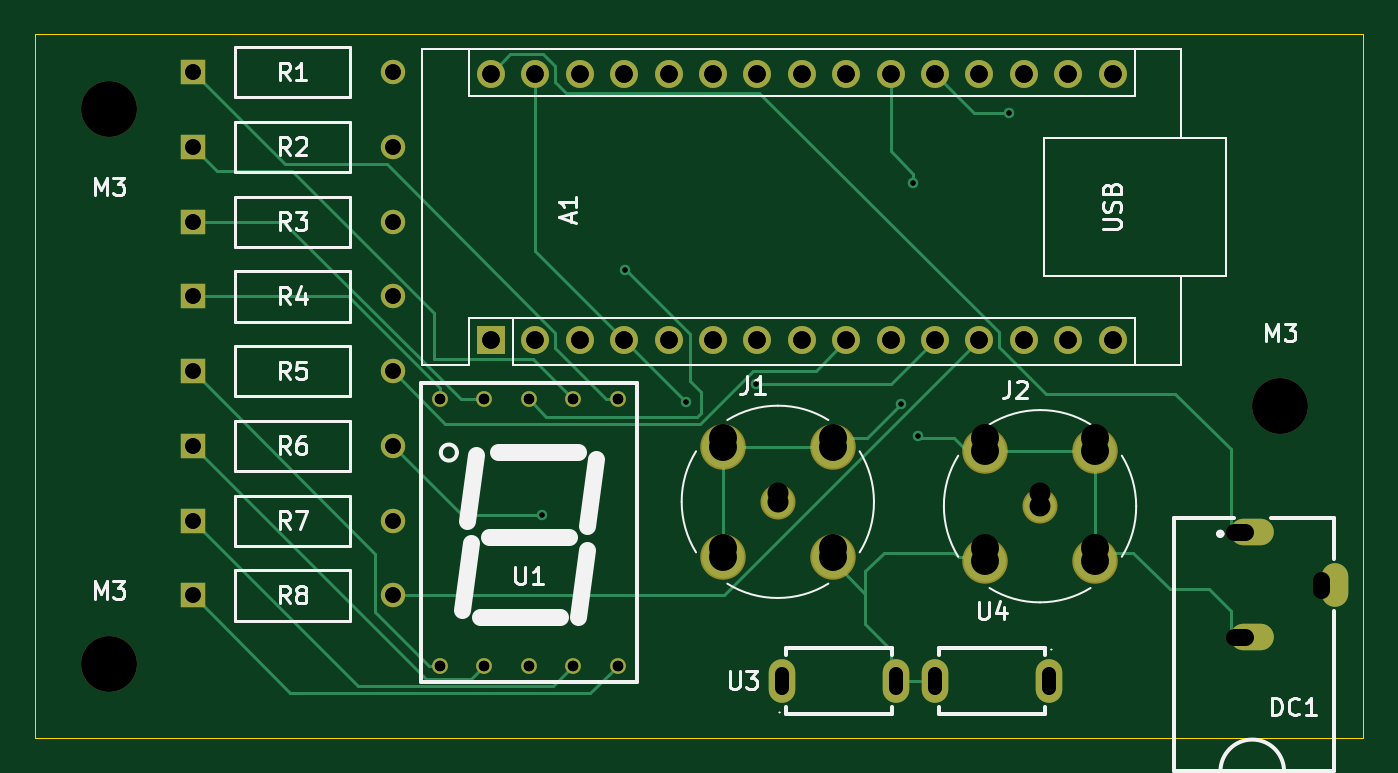
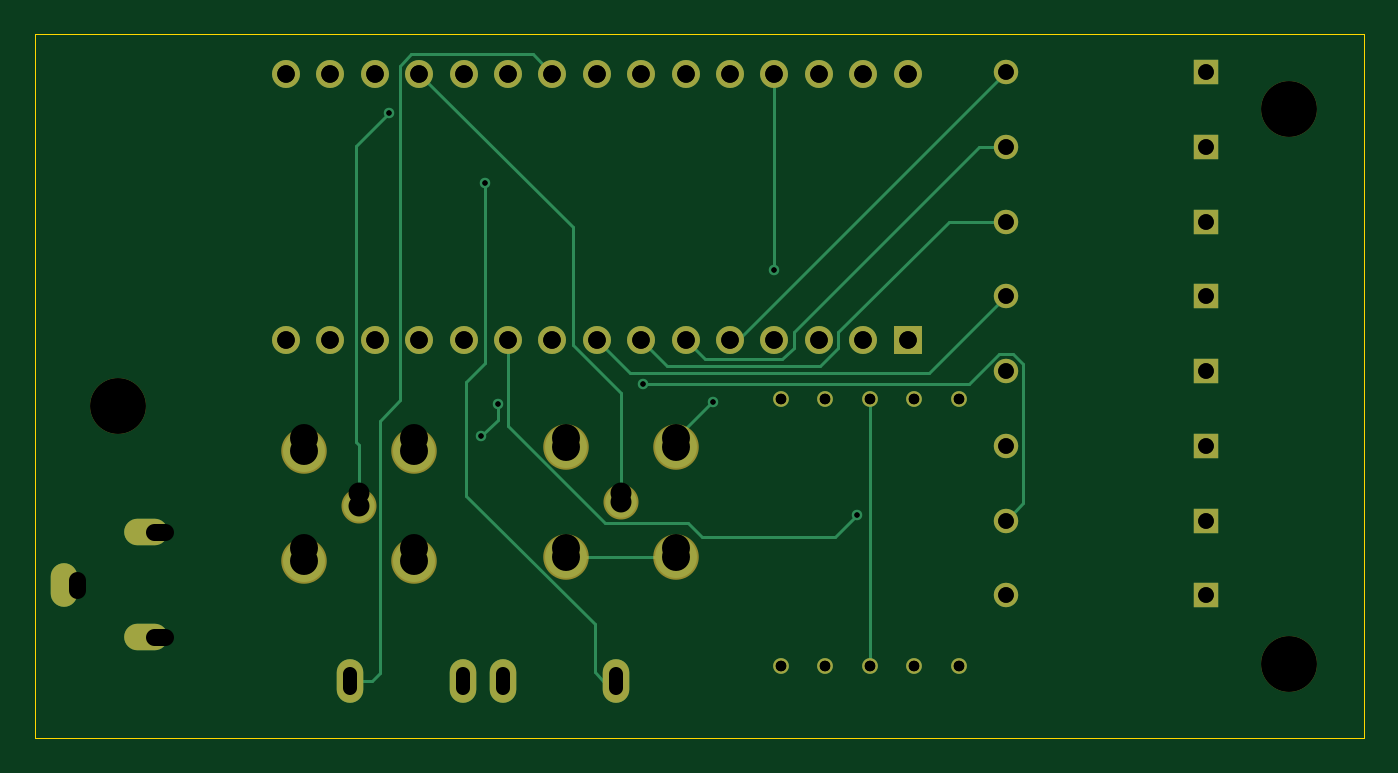
Circuit board: 13 layer files. Board 76.0 x 40.2 mm.
- bottom_copper: MCU Project-B_Cu.gbr (9774 bytes)
- bottom_mask: MCU Project-B_Mask.gbr (3104 bytes)
- paste: MCU Project-B_Paste.gbr (494 bytes)
- bottom_silk: MCU Project-B_Silkscreen.gbr (495 bytes)
- outline: MCU Project-Edge_Cuts.gbr (651 bytes)
- top_copper: MCU Project-F_Cu.gbr (12048 bytes)
- top_mask: MCU Project-F_Mask.gbr (3104 bytes)
- paste: MCU Project-F_Paste.gbr (494 bytes)
- top_silk: MCU Project-F_Silkscreen.gbr (27521 bytes)
- drill: MCU Project-NPTH-drl.gbr (503 bytes)
- drill: MCU Project-NPTH.drl (415 bytes)
- drill: MCU Project-PTH-drl.gbr (3573 bytes)
- drill: MCU Project-PTH.drl (2211 bytes)

=== bottom_copper: MCU Project-B_Cu.gbr (9774 bytes, source omitted) ===
=== bottom_mask: MCU Project-B_Mask.gbr ===
%TF.GenerationSoftware,KiCad,Pcbnew,9.0.6-9.0.6~ubuntu24.04.1*%
%TF.CreationDate,2026-01-09T17:07:22-08:00*%
%TF.ProjectId,MCU Project,4d435520-5072-46f6-9a65-63742e6b6963,rev?*%
%TF.SameCoordinates,Original*%
%TF.FileFunction,Soldermask,Bot*%
%TF.FilePolarity,Negative*%
%FSLAX46Y46*%
G04 Gerber Fmt 4.6, Leading zero omitted, Abs format (unit mm)*
G04 Created by KiCad (PCBNEW 9.0.6-9.0.6~ubuntu24.04.1) date 2026-01-09 17:07:22*
%MOMM*%
%LPD*%
G01*
G04 APERTURE LIST*
%ADD10C,3.200000*%
%ADD11C,2.004000*%
%ADD12C,2.604000*%
%ADD13R,1.397000X1.397000*%
%ADD14C,1.397000*%
%ADD15O,1.520000X2.500000*%
%ADD16O,2.500000X1.520000*%
%ADD17R,1.600000X1.600000*%
%ADD18O,1.600000X1.600000*%
%ADD19C,0.900000*%
G04 APERTURE END LIST*
D10*
%TO.C,M3*%
X175000000Y-97250000D03*
%TD*%
%TO.C,M3*%
X108000000Y-112000000D03*
%TD*%
%TO.C,M3*%
X108000000Y-80250000D03*
%TD*%
D11*
%TO.C,J1*%
X146250000Y-102750000D03*
D12*
X143100000Y-99600000D03*
X143100000Y-105900000D03*
X149400000Y-99600000D03*
X149400000Y-105900000D03*
%TD*%
D13*
%TO.C,R1*%
X112785000Y-78170200D03*
D14*
X124215000Y-78170200D03*
%TD*%
D13*
%TO.C,R7*%
X112785000Y-103829800D03*
D14*
X124215000Y-103829800D03*
%TD*%
D15*
%TO.C,U4*%
X161750000Y-113000000D03*
X155250000Y-113000000D03*
%TD*%
D13*
%TO.C,R3*%
X112785000Y-86723400D03*
D14*
X124215000Y-86723400D03*
%TD*%
D11*
%TO.C,J2*%
X161250000Y-103000000D03*
D12*
X158100000Y-99850000D03*
X158100000Y-106150000D03*
X164400000Y-99850000D03*
X164400000Y-106150000D03*
%TD*%
D16*
%TO.C,DC1*%
X173400000Y-104500000D03*
X173400000Y-110500000D03*
D15*
X178100000Y-107500000D03*
%TD*%
D13*
%TO.C,R5*%
X112785000Y-95276600D03*
D14*
X124215000Y-95276600D03*
%TD*%
D17*
%TO.C,A1*%
X129840000Y-93500000D03*
D18*
X132380000Y-93500000D03*
X134920000Y-93500000D03*
X137460000Y-93500000D03*
X140000000Y-93500000D03*
X142540000Y-93500000D03*
X145080000Y-93500000D03*
X147620000Y-93500000D03*
X150160000Y-93500000D03*
X152700000Y-93500000D03*
X155240000Y-93500000D03*
X157780000Y-93500000D03*
X160320000Y-93500000D03*
X162860000Y-93500000D03*
X165400000Y-93500000D03*
X165400000Y-78260000D03*
X162860000Y-78260000D03*
X160320000Y-78260000D03*
X157780000Y-78260000D03*
X155240000Y-78260000D03*
X152700000Y-78260000D03*
X150160000Y-78260000D03*
X147620000Y-78260000D03*
X145080000Y-78260000D03*
X142540000Y-78260000D03*
X140000000Y-78260000D03*
X137460000Y-78260000D03*
X134920000Y-78260000D03*
X132380000Y-78260000D03*
X129840000Y-78260000D03*
%TD*%
D19*
%TO.C,U1*%
X137080000Y-96880000D03*
X134540000Y-96880000D03*
X132000000Y-96880000D03*
X129460000Y-96880000D03*
X126920000Y-96880000D03*
X126920000Y-112120000D03*
X129460000Y-112120000D03*
X132000000Y-112120000D03*
X134540000Y-112120000D03*
X137080000Y-112120000D03*
%TD*%
D13*
%TO.C,R2*%
X112785000Y-82446800D03*
D14*
X124215000Y-82446800D03*
%TD*%
D13*
%TO.C,R8*%
X112785000Y-108106400D03*
D14*
X124215000Y-108106400D03*
%TD*%
D13*
%TO.C,R4*%
X112785000Y-91000000D03*
D14*
X124215000Y-91000000D03*
%TD*%
D13*
%TO.C,R6*%
X112785000Y-99553200D03*
D14*
X124215000Y-99553200D03*
%TD*%
D15*
%TO.C,U3*%
X146500000Y-113000000D03*
X153000000Y-113000000D03*
%TD*%
M02*

=== paste: MCU Project-B_Paste.gbr ===
%TF.GenerationSoftware,KiCad,Pcbnew,9.0.6-9.0.6~ubuntu24.04.1*%
%TF.CreationDate,2026-01-09T17:07:22-08:00*%
%TF.ProjectId,MCU Project,4d435520-5072-46f6-9a65-63742e6b6963,rev?*%
%TF.SameCoordinates,Original*%
%TF.FileFunction,Paste,Bot*%
%TF.FilePolarity,Positive*%
%FSLAX46Y46*%
G04 Gerber Fmt 4.6, Leading zero omitted, Abs format (unit mm)*
G04 Created by KiCad (PCBNEW 9.0.6-9.0.6~ubuntu24.04.1) date 2026-01-09 17:07:22*
%MOMM*%
%LPD*%
G01*
G04 APERTURE LIST*
G04 APERTURE END LIST*
M02*

=== bottom_silk: MCU Project-B_Silkscreen.gbr ===
%TF.GenerationSoftware,KiCad,Pcbnew,9.0.6-9.0.6~ubuntu24.04.1*%
%TF.CreationDate,2026-01-09T17:07:22-08:00*%
%TF.ProjectId,MCU Project,4d435520-5072-46f6-9a65-63742e6b6963,rev?*%
%TF.SameCoordinates,Original*%
%TF.FileFunction,Legend,Bot*%
%TF.FilePolarity,Positive*%
%FSLAX46Y46*%
G04 Gerber Fmt 4.6, Leading zero omitted, Abs format (unit mm)*
G04 Created by KiCad (PCBNEW 9.0.6-9.0.6~ubuntu24.04.1) date 2026-01-09 17:07:22*
%MOMM*%
%LPD*%
G01*
G04 APERTURE LIST*
G04 APERTURE END LIST*
M02*

=== outline: MCU Project-Edge_Cuts.gbr ===
%TF.GenerationSoftware,KiCad,Pcbnew,9.0.6-9.0.6~ubuntu24.04.1*%
%TF.CreationDate,2026-01-09T17:07:22-08:00*%
%TF.ProjectId,MCU Project,4d435520-5072-46f6-9a65-63742e6b6963,rev?*%
%TF.SameCoordinates,Original*%
%TF.FileFunction,Profile,NP*%
%FSLAX46Y46*%
G04 Gerber Fmt 4.6, Leading zero omitted, Abs format (unit mm)*
G04 Created by KiCad (PCBNEW 9.0.6-9.0.6~ubuntu24.04.1) date 2026-01-09 17:07:22*
%MOMM*%
%LPD*%
G01*
G04 APERTURE LIST*
%TA.AperFunction,Profile*%
%ADD10C,0.050000*%
%TD*%
G04 APERTURE END LIST*
D10*
X103750000Y-76000000D02*
X179750000Y-76000000D01*
X179750000Y-116250000D01*
X103750000Y-116250000D01*
X103750000Y-76000000D01*
M02*

=== top_copper: MCU Project-F_Cu.gbr (12048 bytes, source omitted) ===
=== top_mask: MCU Project-F_Mask.gbr ===
%TF.GenerationSoftware,KiCad,Pcbnew,9.0.6-9.0.6~ubuntu24.04.1*%
%TF.CreationDate,2026-01-09T17:07:22-08:00*%
%TF.ProjectId,MCU Project,4d435520-5072-46f6-9a65-63742e6b6963,rev?*%
%TF.SameCoordinates,Original*%
%TF.FileFunction,Soldermask,Top*%
%TF.FilePolarity,Negative*%
%FSLAX46Y46*%
G04 Gerber Fmt 4.6, Leading zero omitted, Abs format (unit mm)*
G04 Created by KiCad (PCBNEW 9.0.6-9.0.6~ubuntu24.04.1) date 2026-01-09 17:07:22*
%MOMM*%
%LPD*%
G01*
G04 APERTURE LIST*
%ADD10C,3.200000*%
%ADD11C,2.004000*%
%ADD12C,2.604000*%
%ADD13R,1.397000X1.397000*%
%ADD14C,1.397000*%
%ADD15O,1.520000X2.500000*%
%ADD16O,2.500000X1.520000*%
%ADD17R,1.600000X1.600000*%
%ADD18O,1.600000X1.600000*%
%ADD19C,0.900000*%
G04 APERTURE END LIST*
D10*
%TO.C,M3*%
X175000000Y-97250000D03*
%TD*%
%TO.C,M3*%
X108000000Y-112000000D03*
%TD*%
%TO.C,M3*%
X108000000Y-80250000D03*
%TD*%
D11*
%TO.C,J1*%
X146250000Y-102750000D03*
D12*
X143100000Y-99600000D03*
X143100000Y-105900000D03*
X149400000Y-99600000D03*
X149400000Y-105900000D03*
%TD*%
D13*
%TO.C,R1*%
X112785000Y-78170200D03*
D14*
X124215000Y-78170200D03*
%TD*%
D13*
%TO.C,R7*%
X112785000Y-103829800D03*
D14*
X124215000Y-103829800D03*
%TD*%
D15*
%TO.C,U4*%
X161750000Y-113000000D03*
X155250000Y-113000000D03*
%TD*%
D13*
%TO.C,R3*%
X112785000Y-86723400D03*
D14*
X124215000Y-86723400D03*
%TD*%
D11*
%TO.C,J2*%
X161250000Y-103000000D03*
D12*
X158100000Y-99850000D03*
X158100000Y-106150000D03*
X164400000Y-99850000D03*
X164400000Y-106150000D03*
%TD*%
D16*
%TO.C,DC1*%
X173400000Y-104500000D03*
X173400000Y-110500000D03*
D15*
X178100000Y-107500000D03*
%TD*%
D13*
%TO.C,R5*%
X112785000Y-95276600D03*
D14*
X124215000Y-95276600D03*
%TD*%
D17*
%TO.C,A1*%
X129840000Y-93500000D03*
D18*
X132380000Y-93500000D03*
X134920000Y-93500000D03*
X137460000Y-93500000D03*
X140000000Y-93500000D03*
X142540000Y-93500000D03*
X145080000Y-93500000D03*
X147620000Y-93500000D03*
X150160000Y-93500000D03*
X152700000Y-93500000D03*
X155240000Y-93500000D03*
X157780000Y-93500000D03*
X160320000Y-93500000D03*
X162860000Y-93500000D03*
X165400000Y-93500000D03*
X165400000Y-78260000D03*
X162860000Y-78260000D03*
X160320000Y-78260000D03*
X157780000Y-78260000D03*
X155240000Y-78260000D03*
X152700000Y-78260000D03*
X150160000Y-78260000D03*
X147620000Y-78260000D03*
X145080000Y-78260000D03*
X142540000Y-78260000D03*
X140000000Y-78260000D03*
X137460000Y-78260000D03*
X134920000Y-78260000D03*
X132380000Y-78260000D03*
X129840000Y-78260000D03*
%TD*%
D19*
%TO.C,U1*%
X137080000Y-96880000D03*
X134540000Y-96880000D03*
X132000000Y-96880000D03*
X129460000Y-96880000D03*
X126920000Y-96880000D03*
X126920000Y-112120000D03*
X129460000Y-112120000D03*
X132000000Y-112120000D03*
X134540000Y-112120000D03*
X137080000Y-112120000D03*
%TD*%
D13*
%TO.C,R2*%
X112785000Y-82446800D03*
D14*
X124215000Y-82446800D03*
%TD*%
D13*
%TO.C,R8*%
X112785000Y-108106400D03*
D14*
X124215000Y-108106400D03*
%TD*%
D13*
%TO.C,R4*%
X112785000Y-91000000D03*
D14*
X124215000Y-91000000D03*
%TD*%
D13*
%TO.C,R6*%
X112785000Y-99553200D03*
D14*
X124215000Y-99553200D03*
%TD*%
D15*
%TO.C,U3*%
X146500000Y-113000000D03*
X153000000Y-113000000D03*
%TD*%
M02*

=== paste: MCU Project-F_Paste.gbr ===
%TF.GenerationSoftware,KiCad,Pcbnew,9.0.6-9.0.6~ubuntu24.04.1*%
%TF.CreationDate,2026-01-09T17:07:22-08:00*%
%TF.ProjectId,MCU Project,4d435520-5072-46f6-9a65-63742e6b6963,rev?*%
%TF.SameCoordinates,Original*%
%TF.FileFunction,Paste,Top*%
%TF.FilePolarity,Positive*%
%FSLAX46Y46*%
G04 Gerber Fmt 4.6, Leading zero omitted, Abs format (unit mm)*
G04 Created by KiCad (PCBNEW 9.0.6-9.0.6~ubuntu24.04.1) date 2026-01-09 17:07:22*
%MOMM*%
%LPD*%
G01*
G04 APERTURE LIST*
G04 APERTURE END LIST*
M02*

=== top_silk: MCU Project-F_Silkscreen.gbr (27521 bytes, source omitted) ===
=== drill: MCU Project-NPTH-drl.gbr ===
%TF.GenerationSoftware,KiCad,Pcbnew,9.0.6-9.0.6~ubuntu24.04.1*%
%TF.CreationDate,2026-01-09T16:28:50-08:00*%
%TF.ProjectId,MCU Project,4d435520-5072-46f6-9a65-63742e6b6963,rev?*%
%TF.SameCoordinates,Original*%
%TF.FileFunction,NonPlated,1,2,NPTH*%
%TF.FilePolarity,Positive*%
%FSLAX46Y46*%
G04 Gerber Fmt 4.6, Leading zero omitted, Abs format (unit mm)*
G04 Created by KiCad (PCBNEW 9.0.6-9.0.6~ubuntu24.04.1) date 2026-01-09 16:28:50*
%MOMM*%
%LPD*%
G01*
G04 APERTURE LIST*
G04 APERTURE END LIST*
M02*

=== drill: MCU Project-NPTH.drl ===
M48
; DRILL file {KiCad 9.0.6-9.0.6~ubuntu24.04.1} date 2026-01-09T17:07:18-0800
; FORMAT={-:-/ absolute / metric / decimal}
; #@! TF.CreationDate,2026-01-09T17:07:18-08:00
; #@! TF.GenerationSoftware,Kicad,Pcbnew,9.0.6-9.0.6~ubuntu24.04.1
; #@! TF.FileFunction,NonPlated,1,2,NPTH
FMAT,2
METRIC
; #@! TA.AperFunction,NonPlated,NPTH,ComponentDrill
T1C3.200
%
G90
G05
T1
X108.0Y-80.25
X108.0Y-112.0
X175.0Y-97.25
M30

=== drill: MCU Project-PTH-drl.gbr ===
%TF.GenerationSoftware,KiCad,Pcbnew,9.0.6-9.0.6~ubuntu24.04.1*%
%TF.CreationDate,2026-01-09T16:28:50-08:00*%
%TF.ProjectId,MCU Project,4d435520-5072-46f6-9a65-63742e6b6963,rev?*%
%TF.SameCoordinates,Original*%
%TF.FileFunction,Plated,1,2,PTH,Mixed*%
%TF.FilePolarity,Positive*%
%FSLAX46Y46*%
G04 Gerber Fmt 4.6, Leading zero omitted, Abs format (unit mm)*
G04 Created by KiCad (PCBNEW 9.0.6-9.0.6~ubuntu24.04.1) date 2026-01-09 16:28:50*
%MOMM*%
%LPD*%
G01*
G04 APERTURE LIST*
%TA.AperFunction,ViaDrill*%
%ADD10C,0.300000*%
%TD*%
%TA.AperFunction,ComponentDrill*%
%ADD11C,0.599999*%
%TD*%
G04 aperture for slot hole*
%TA.AperFunction,ComponentDrill*%
%ADD12C,0.799998*%
%TD*%
%TA.AperFunction,ComponentDrill*%
%ADD13C,0.889000*%
%TD*%
G04 aperture for slot hole*
%TA.AperFunction,ComponentDrill*%
%ADD14C,0.999998*%
%TD*%
%TA.AperFunction,ComponentDrill*%
%ADD15C,1.000000*%
%TD*%
%TA.AperFunction,ComponentDrill*%
%ADD16C,1.200000*%
%TD*%
%TA.AperFunction,ComponentDrill*%
%ADD17C,1.600000*%
%TD*%
G04 APERTURE END LIST*
D10*
X132750000Y-103500000D03*
X137500000Y-89500000D03*
X140980000Y-97020000D03*
X145000000Y-96003000D03*
X153300000Y-97131473D03*
X154000000Y-84500000D03*
X154250000Y-99000000D03*
X159500000Y-80500000D03*
D11*
%TO.C,U1*%
X126920000Y-96880000D03*
X126920000Y-112120000D03*
X129460000Y-96880000D03*
X129460000Y-112120000D03*
X132000000Y-96880000D03*
X132000000Y-112120000D03*
X134540000Y-96880000D03*
X134540000Y-112120000D03*
X137080000Y-96880000D03*
X137080000Y-112120000D03*
D12*
%TO.C,U3*%
X146500000Y-112600001D02*
X146500000Y-113399999D01*
X153000000Y-112600001D02*
X153000000Y-113399999D01*
%TO.C,U4*%
X155250000Y-113399999D02*
X155250000Y-112600001D01*
X161750000Y-113399999D02*
X161750000Y-112600001D01*
D13*
%TO.C,R1*%
X112785000Y-78170200D03*
%TO.C,R2*%
X112785000Y-82446800D03*
%TO.C,R3*%
X112785000Y-86723400D03*
%TO.C,R4*%
X112785000Y-91000000D03*
%TO.C,R5*%
X112785000Y-95276600D03*
%TO.C,R6*%
X112785000Y-99553200D03*
%TO.C,R7*%
X112785000Y-103829800D03*
%TO.C,R8*%
X112785000Y-108106400D03*
%TO.C,R1*%
X124215000Y-78170200D03*
%TO.C,R2*%
X124215000Y-82446800D03*
%TO.C,R3*%
X124215000Y-86723400D03*
%TO.C,R4*%
X124215000Y-91000000D03*
%TO.C,R5*%
X124215000Y-95276600D03*
%TO.C,R6*%
X124215000Y-99553200D03*
%TO.C,R7*%
X124215000Y-103829800D03*
%TO.C,R8*%
X124215000Y-108106400D03*
D14*
%TO.C,DC1*%
X172350001Y-104500000D02*
X172949999Y-104500000D01*
X172350001Y-110500000D02*
X172949999Y-110500000D01*
X177350000Y-107200001D02*
X177350000Y-107799999D01*
D15*
%TO.C,A1*%
X129840000Y-78260000D03*
X129840000Y-93500000D03*
X132380000Y-78260000D03*
X132380000Y-93500000D03*
X134920000Y-78260000D03*
X134920000Y-93500000D03*
X137460000Y-78260000D03*
X137460000Y-93500000D03*
X140000000Y-78260000D03*
X140000000Y-93500000D03*
X142540000Y-78260000D03*
X142540000Y-93500000D03*
X145080000Y-78260000D03*
X145080000Y-93500000D03*
X147620000Y-78260000D03*
X147620000Y-93500000D03*
X150160000Y-78260000D03*
X150160000Y-93500000D03*
X152700000Y-78260000D03*
X152700000Y-93500000D03*
X155240000Y-78260000D03*
X155240000Y-93500000D03*
X157780000Y-78260000D03*
X157780000Y-93500000D03*
X160320000Y-78260000D03*
X160320000Y-93500000D03*
X162860000Y-78260000D03*
X162860000Y-93500000D03*
X165400000Y-78260000D03*
X165400000Y-93500000D03*
D16*
%TO.C,J1*%
X146250000Y-102250000D03*
%TO.C,J2*%
X161250000Y-102250000D03*
D17*
%TO.C,J1*%
X143100000Y-99100000D03*
X143100000Y-105400000D03*
X149400000Y-99100000D03*
X149400000Y-105400000D03*
%TO.C,J2*%
X158100000Y-99100000D03*
X158100000Y-105400000D03*
X164400000Y-99100000D03*
X164400000Y-105400000D03*
M02*

=== drill: MCU Project-PTH.drl ===
M48
; DRILL file {KiCad 9.0.6-9.0.6~ubuntu24.04.1} date 2026-01-09T17:07:18-0800
; FORMAT={-:-/ absolute / metric / decimal}
; #@! TF.CreationDate,2026-01-09T17:07:18-08:00
; #@! TF.GenerationSoftware,Kicad,Pcbnew,9.0.6-9.0.6~ubuntu24.04.1
; #@! TF.FileFunction,Plated,1,2,PTH
FMAT,2
METRIC
; #@! TA.AperFunction,Plated,PTH,ViaDrill
T1C0.300
; #@! TA.AperFunction,Plated,PTH,ComponentDrill
T2C0.600
; #@! TA.AperFunction,Plated,PTH,ComponentDrill
T3C0.800
; #@! TA.AperFunction,Plated,PTH,ComponentDrill
T4C0.889
; #@! TA.AperFunction,Plated,PTH,ComponentDrill
T5C1.000
; #@! TA.AperFunction,Plated,PTH,ComponentDrill
T6C1.000
; #@! TA.AperFunction,Plated,PTH,ComponentDrill
T7C1.200
; #@! TA.AperFunction,Plated,PTH,ComponentDrill
T8C1.600
%
G90
G05
T1
X132.75Y-103.5
X137.5Y-89.5
X140.98Y-97.02
X145.0Y-96.003
X153.3Y-97.131
X154.0Y-84.5
X154.25Y-99.0
X159.5Y-80.5
T2
X126.92Y-96.88
X126.92Y-112.12
X129.46Y-96.88
X129.46Y-112.12
X132.0Y-96.88
X132.0Y-112.12
X134.54Y-96.88
X134.54Y-112.12
X137.08Y-96.88
X137.08Y-112.12
T4
X112.785Y-78.17
X112.785Y-82.447
X112.785Y-86.723
X112.785Y-91.0
X112.785Y-95.277
X112.785Y-99.553
X112.785Y-103.83
X112.785Y-108.106
X124.215Y-78.17
X124.215Y-82.447
X124.215Y-86.723
X124.215Y-91.0
X124.215Y-95.277
X124.215Y-99.553
X124.215Y-103.83
X124.215Y-108.106
T6
X129.84Y-78.26
X129.84Y-93.5
X132.38Y-78.26
X132.38Y-93.5
X134.92Y-78.26
X134.92Y-93.5
X137.46Y-78.26
X137.46Y-93.5
X140.0Y-78.26
X140.0Y-93.5
X142.54Y-78.26
X142.54Y-93.5
X145.08Y-78.26
X145.08Y-93.5
X147.62Y-78.26
X147.62Y-93.5
X150.16Y-78.26
X150.16Y-93.5
X152.7Y-78.26
X152.7Y-93.5
X155.24Y-78.26
X155.24Y-93.5
X157.78Y-78.26
X157.78Y-93.5
X160.32Y-78.26
X160.32Y-93.5
X162.86Y-78.26
X162.86Y-93.5
X165.4Y-78.26
X165.4Y-93.5
T7
X146.25Y-102.75
X161.25Y-103.0
T8
X143.1Y-99.6
X143.1Y-105.9
X149.4Y-99.6
X149.4Y-105.9
X158.1Y-99.85
X158.1Y-106.15
X164.4Y-99.85
X164.4Y-106.15
T3
G00X146.5Y-113.4
M15
G01X146.5Y-112.6
M16
G05
G00X153.0Y-113.4
M15
G01X153.0Y-112.6
M16
G05
G00X155.25Y-112.6
M15
G01X155.25Y-113.4
M16
G05
G00X161.75Y-112.6
M15
G01X161.75Y-113.4
M16
G05
T5
G00X173.7Y-104.5
M15
G01X173.1Y-104.5
M16
G05
G00X173.7Y-110.5
M15
G01X173.1Y-110.5
M16
G05
G00X178.1Y-107.8
M15
G01X178.1Y-107.2
M16
G05
M30

